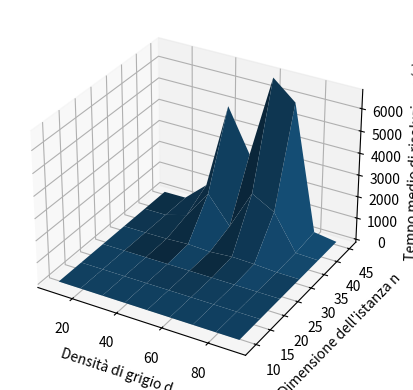

Python code for this plot:
# [redacted]
# Plotter for QAP problems' solutions

##!/usr/bin/env python
# encoding: utf-8

import matplotlib.pyplot as plt
import matplotlib as mpl
import numpy as np
import random as rnd
import seaborn as sns
from matplotlib import cm
from matplotlib.colors import LightSource

if __name__=='__main__':
    y = np.array([9, 16, 25, 36, 42, 45])
    x = np.array([10, 20, 30, 40, 50, 60, 70, 80, 90])
    x = np.linspace(x[0], x[len(x)-1], len(x))
    y = np.linspace(y[0], y[len(y)-1], len(y))
    y, x = np.meshgrid(y, x)

    z = np.array([[0.17, 0.12, 0.28,  0.59,    0.84,    1.08],
                  [0.14, 0.10, 0.27,  0.85,    5.03,   12.99],
                  [0.05, 0.12, 0.34, 13.00,  296.35,  913.03],
                  [0.04, 0.21, 1.59, 66.86, 1611.01, 4896.74],
                  [0.04, 0.23, 2.59, 18.40,  373.01, 2942.35],
                  [0.06, 0.22, 2.46, 97.72, 2209.48, 6707.95],
                  [0.05, 0.13, 0.68, 70.83, 1641.45, 5853.22],
                  [0.05, 0.12, 0.48,  6.37,   36.44,  158.68],
                  [0.03, 0.13, 0.32,  0.77,    1.30,    5.66]], dtype=float)
    
    fig, ax = plt.subplots(subplot_kw=dict(projection='3d'))
    ax.set_xlabel("Densità di grigio d")
    ax.set_ylabel("Dimensione dell'istanza n")
    ax.set_zlabel("Tempo medio di risoluzione (s)")
    surf = ax.plot_surface(x, y, z, linewidth=100)

    plt.show()